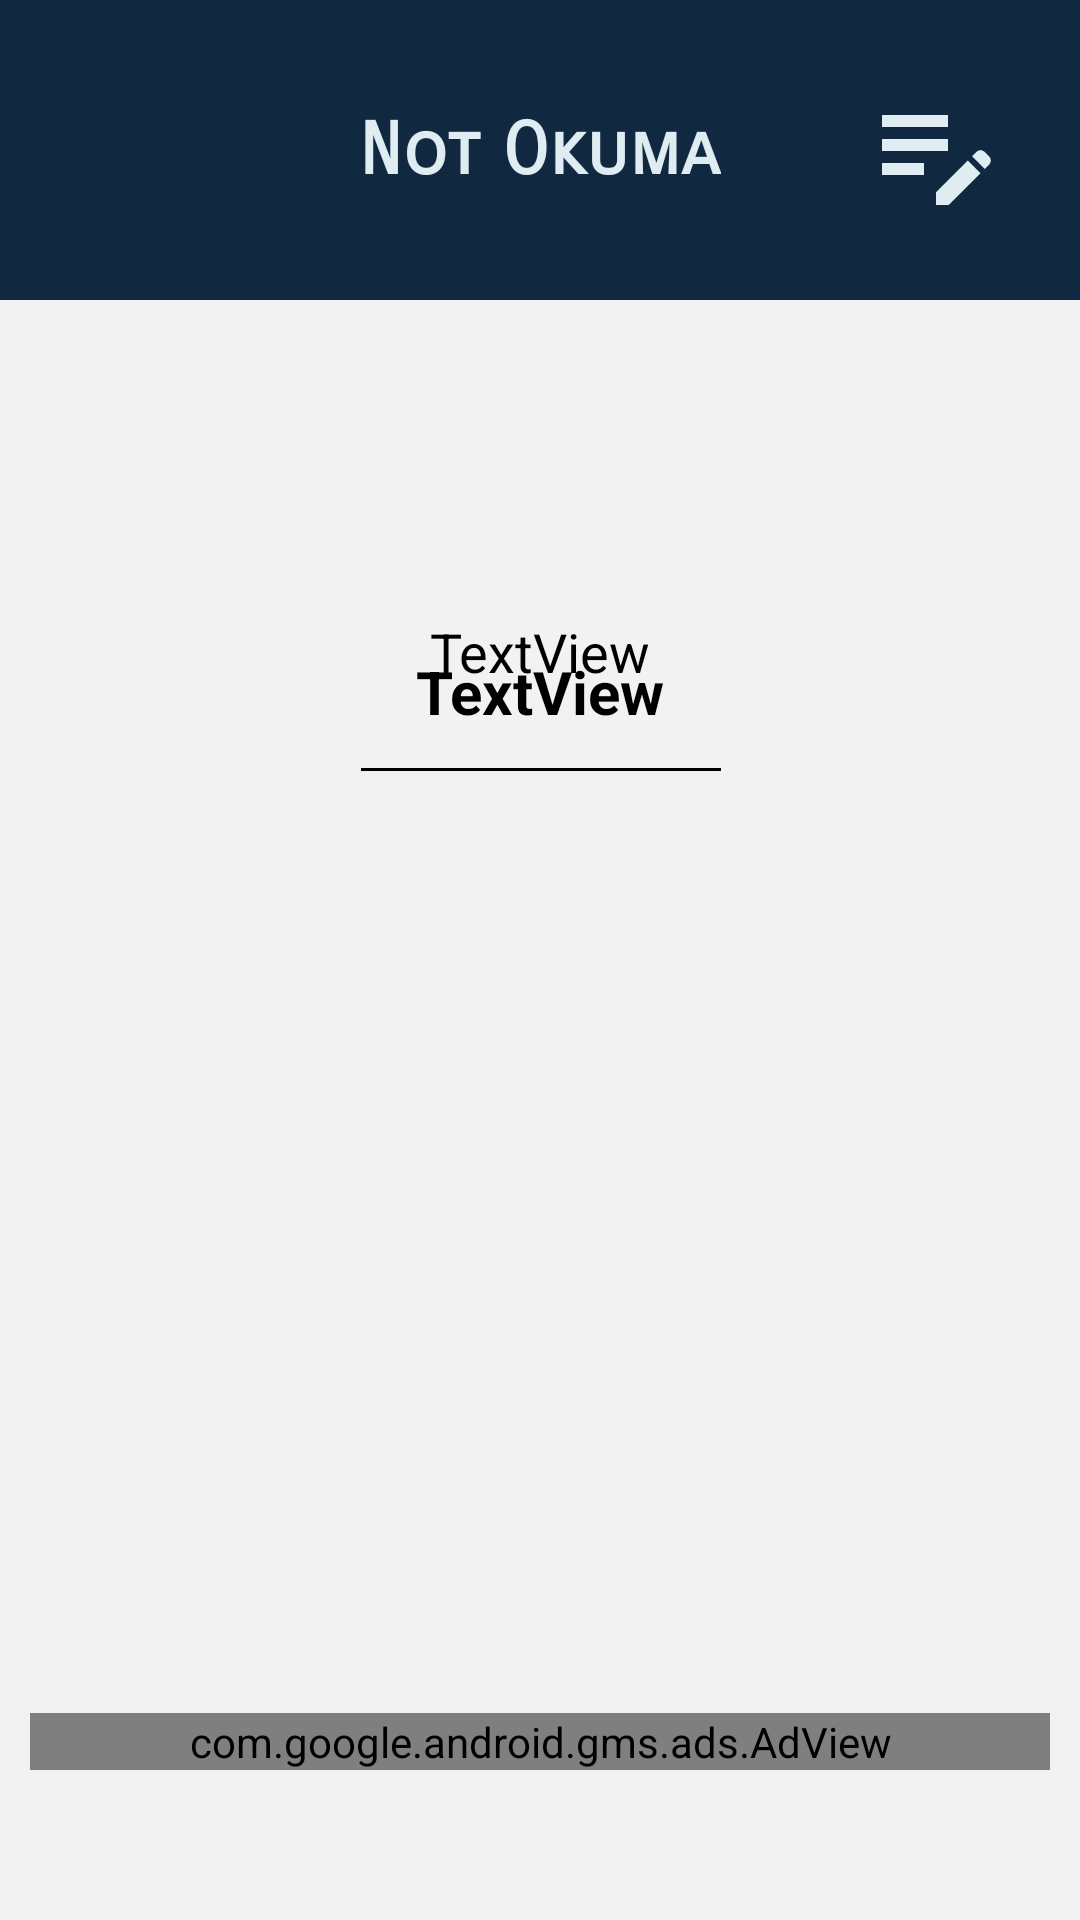

Reconstruct the res/layout file that produces this screen, plus the resources it refers to.
<!-- AndroidManifest.xml: application theme Theme.NotApp -->
<!-- res/layout/fragment_not_okuma.xml -->
<?xml version="1.0" encoding="utf-8"?>
<androidx.constraintlayout.widget.ConstraintLayout
    xmlns:android="http://schemas.android.com/apk/res/android"
    xmlns:app="http://schemas.android.com/apk/res-auto"
    xmlns:tools="http://schemas.android.com/tools"
    android:layout_width="match_parent"
    android:layout_height="match_parent"
    android:background="@color/newCard"
    tools:context=".ui.fragment.NotOkumaFragment" >

    <androidx.appcompat.widget.Toolbar
        android:id="@+id/toolbar4"
        android:layout_width="match_parent"
        android:layout_height="100dp"
        android:background="@color/toolbar"
        android:minHeight="?attr/actionBarSize"
        android:theme="?attr/actionBarTheme"
        app:layout_constraintEnd_toEndOf="parent"
        app:layout_constraintHorizontal_bias="0.0"
        app:layout_constraintStart_toStartOf="parent"
        app:layout_constraintTop_toTopOf="parent" />

    <TextView
        android:id="@+id/textView5"
        android:layout_width="wrap_content"
        android:layout_height="wrap_content"
        android:fontFamily="sans-serif-smallcaps"
        android:text="Not Okuma"
        android:textColor="@color/zemin"
        android:textSize="24sp"
        android:textStyle="bold"
        app:layout_constraintBottom_toBottomOf="@+id/toolbar4"
        app:layout_constraintEnd_toEndOf="@+id/toolbar4"
        app:layout_constraintStart_toStartOf="parent"
        app:layout_constraintTop_toTopOf="parent" />

    <TextView
        android:id="@+id/baslikOku"
        android:layout_width="wrap_content"
        android:layout_height="wrap_content"
        android:layout_marginTop="117dp"
        android:text="TextView"
        android:textColor="@color/veriBaslik"
        android:textSize="20sp"
        android:paddingLeft="20dp"
        android:paddingRight="20dp"
        android:gravity="center"
        android:textStyle="bold"
        app:layout_constraintEnd_toEndOf="parent"
        app:layout_constraintStart_toStartOf="parent"
        app:layout_constraintTop_toBottomOf="@+id/toolbar4" />

    <View
        android:id="@+id/view2"
        android:layout_width="120dp"
        android:layout_height="1dp"
        android:layout_marginTop="12dp"
        android:background="@color/black"
        app:layout_constraintEnd_toEndOf="@+id/baslikOku"
        app:layout_constraintStart_toStartOf="@+id/baslikOku"
        app:layout_constraintTop_toBottomOf="@+id/baslikOku">

    </View>

    <ScrollView

        android:layout_width="408dp"
        android:layout_height="442dp"
        android:layout_marginBottom="16dp"
        app:layout_constraintBottom_toTopOf="@+id/adView3"
        app:layout_constraintEnd_toEndOf="parent"
        app:layout_constraintStart_toStartOf="parent"
        app:layout_constraintTop_toBottomOf="@+id/view2">

        <LinearLayout
            android:layout_width="match_parent"
            android:layout_height="match_parent"
            android:orientation="vertical">

            <TextView
                android:id="@+id/notOku"
                android:layout_width="wrap_content"
                android:layout_height="wrap_content"
                android:layout_gravity="center"
                android:layout_marginTop="20dp"
                android:paddingLeft="15dp"
                android:paddingRight="15dp"
                android:text="TextView"
                android:textColor="@color/veriIcerik"
                android:textSize="18sp"
                app:layout_constraintEnd_toEndOf="parent"
                app:layout_constraintStart_toStartOf="parent"
                app:layout_constraintTop_toBottomOf="@+id/baslikOku" />
        </LinearLayout>


    </ScrollView>



    <ImageView
        android:id="@+id/notDuzenle"
        android:layout_width="48dp"
        android:layout_height="48dp"
        android:layout_marginEnd="24dp"
        android:src="@drawable/edit_note_2"
        app:layout_constraintBottom_toBottomOf="@+id/textView5"
        app:layout_constraintEnd_toEndOf="@+id/toolbar4"
        app:layout_constraintTop_toTopOf="@+id/textView5" />

    <com.google.android.gms.ads.AdView
        android:id="@+id/adView3"
        android:layout_width="match_parent"
        android:layout_height="wrap_content"
        android:layout_marginLeft="10dp"
        android:layout_marginTop="400dp"
        android:layout_marginRight="10dp"
        android:layout_marginBottom="50dp"
        app:adSize="SMART_BANNER"
        app:adUnitId="ca-app-pub-3475820063501035/3068510602"
        app:layout_constraintBottom_toBottomOf="parent"
        app:layout_constraintEnd_toEndOf="parent"
        app:layout_constraintHorizontal_bias="1.0"
        app:layout_constraintStart_toStartOf="parent"
        app:layout_constraintTop_toBottomOf="@+id/notOku">

    </com.google.android.gms.ads.AdView>

    <TextView
        android:id="@+id/textViewTarih"
        android:layout_width="wrap_content"
        android:layout_height="wrap_content"
        android:layout_marginTop="16dp"
        android:layout_marginEnd="16dp"
        android:textColor="@color/kaydet"
        app:layout_constraintEnd_toEndOf="parent"
        app:layout_constraintTop_toBottomOf="@+id/toolbar4" />

</androidx.constraintlayout.widget.ConstraintLayout>
<!-- resources referenced by this layout -->
<resources>
  <color name="black">#FF000000</color>
  <color name="kaydet">#735A5A</color>
  <color name="newCard">#F2F2F2</color>
  <color name="toolbar">#102940</color>
  <color name="veriBaslik">#FF000000</color>
  <color name="veriIcerik">#FF000000</color>
  <color name="zemin">#DFEDF2</color>
  <!-- drawable edit_note_2 (drawable) -->
  <vector xmlns:android="http://schemas.android.com/apk/res/android" android:height="24dp" android:tint="@color/zemin" android:viewportHeight="24" android:viewportWidth="24" android:width="24dp">
        
      <path android:fillColor="@android:color/white" android:pathData="M3,10h11v2H3V10zM3,8h11V6H3V8zM3,16h7v-2H3V16zM18.01,12.87l0.71,-0.71c0.39,-0.39 1.02,-0.39 1.41,0l0.71,0.71c0.39,0.39 0.39,1.02 0,1.41l-0.71,0.71L18.01,12.87zM17.3,13.58l-5.3,5.3V21h2.12l5.3,-5.3L17.3,13.58z"/>
      
  </vector>
  <style name="Theme.NotApp" parent="Base.Theme.NotApp" />
  <style name="Base.Theme.NotApp" parent="Theme.Material3.DayNight.NoActionBar">
          
          
          <item name="android:statusBarColor">@color/toolbar</item>
      </style>
</resources>
